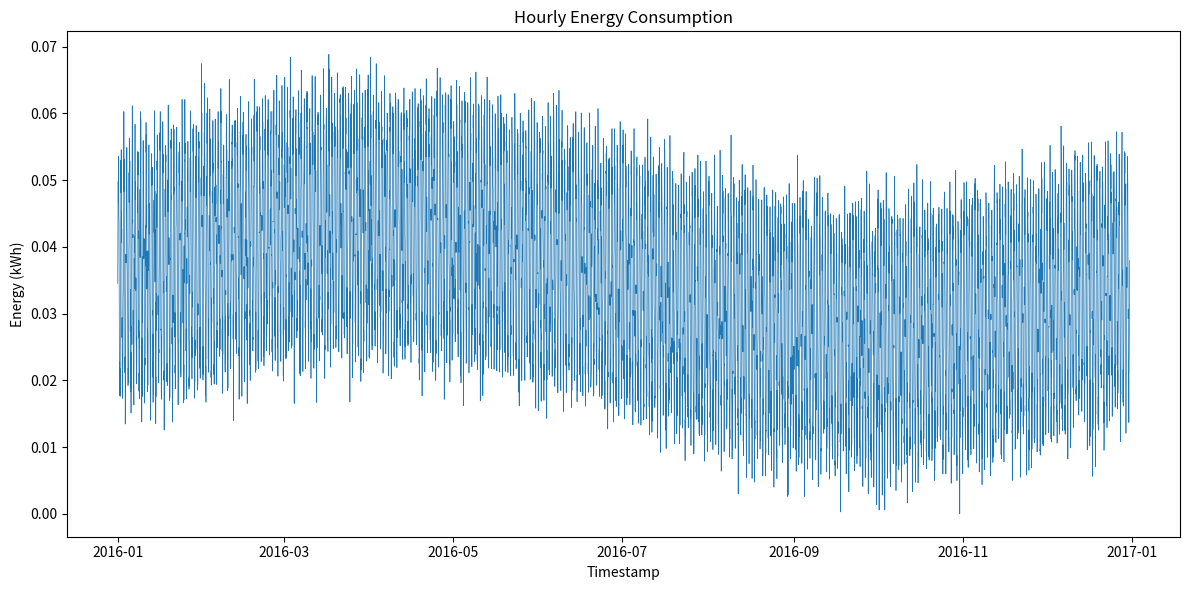

Write the Python code that produced this figure.
import os
import csv
import random
import datetime
import math
import matplotlib.pyplot as plt

BUILDING_ID = "1368"
DATA_DIR = "generated_data"
PLOT_DIR = "generated_plots"
CSV_PATH = os.path.join(DATA_DIR, f"{BUILDING_ID}.csv")
PNG_PATH = os.path.join(PLOT_DIR, f"{BUILDING_ID}.png")

MIN_TOTAL = 209.31665955882204
MAX_TOTAL = 307.89105633527214

def generate_hourly_data():
    start = datetime.datetime(2016, 1, 1, 0, 0)
    hours = 365 * 24
    timestamps = [start + datetime.timedelta(hours=i) for i in range(hours)]

    values = []
    for ts in timestamps:
        hour_of_day = ts.hour
        day_of_year = ts.timetuple().tm_yday

        # Base consumption pattern: daily and yearly sinusoidal variations
        base = (
            0.02
            + 0.01 * math.sin(2 * math.pi * hour_of_day / 24)
            + 0.005 * math.sin(2 * math.pi * day_of_year / 365)
        )
        noise = random.gauss(0, 0.002)
        val = base + noise
        if val < 0:
            val = 0.0
        values.append(val)

    total = sum(values)
    target_total = random.uniform(MIN_TOTAL, MAX_TOTAL)
    scale = target_total / total
    values = [v * scale for v in values]

    return timestamps, values

def save_csv(timestamps, values):
    os.makedirs(DATA_DIR, exist_ok=True)
    with open(CSV_PATH, "w", newline="") as f:
        writer = csv.writer(f)
        writer.writerow(["timestamp", "value"])
        for ts, val in zip(timestamps, values):
            writer.writerow([ts.strftime("%Y-%m-%dT%H:%M"), f"{val:.6f}"])

def plot_data(timestamps, values):
    os.makedirs(PLOT_DIR, exist_ok=True)
    plt.figure(figsize=(12, 6))
    plt.plot(timestamps, values, linewidth=0.5)
    plt.xlabel("Timestamp")
    plt.ylabel("Energy (kWh)")
    plt.title("Hourly Energy Consumption")
    plt.tight_layout()
    plt.savefig(PNG_PATH)
    plt.close()

def main():
    random.seed(42)
    timestamps, values = generate_hourly_data()
    save_csv(timestamps, values)
    plot_data(timestamps, values)

if __name__ == "__main__":
    main()
